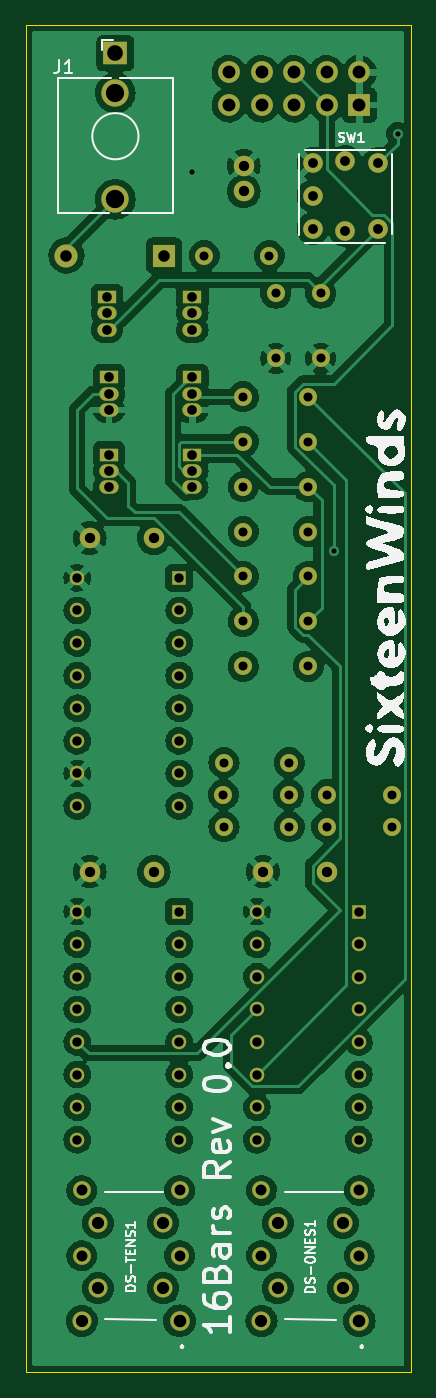
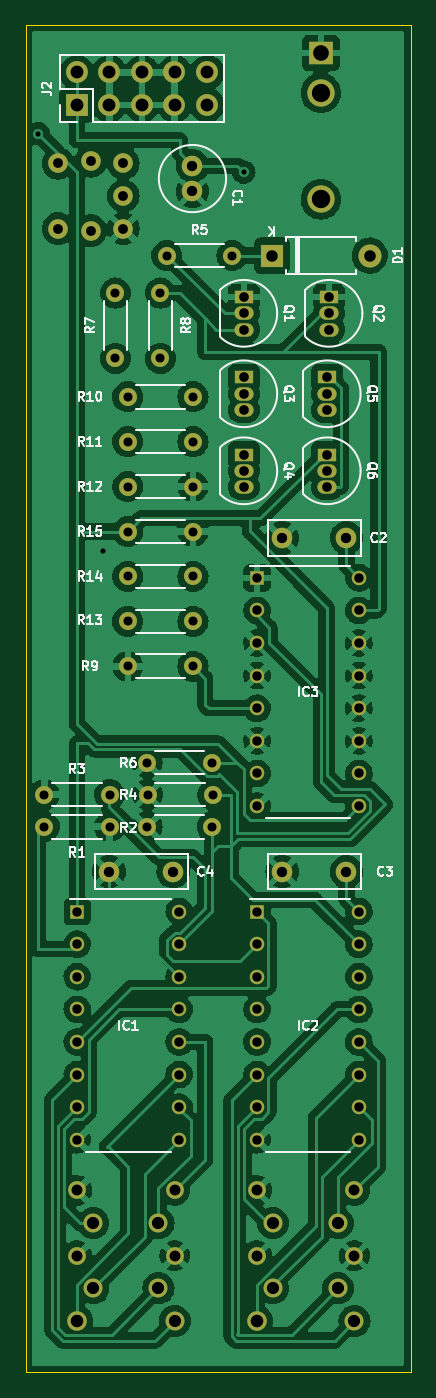
Circuit board: 11 layer files. Board 30.0 x 105.0 mm.
- bottom_copper: 16Bars-B_Cu.gbr (307459 bytes)
- bottom_mask: 16Bars-B_Mask.gbr (5343 bytes)
- paste: 16Bars-B_Paste.gbr (453 bytes)
- bottom_silk: 16Bars-B_Silkscreen.gbr (26953 bytes)
- outline: 16Bars-Edge_Cuts.gbr (679 bytes)
- top_copper: 16Bars-F_Cu.gbr (259797 bytes)
- top_mask: 16Bars-F_Mask.gbr (5343 bytes)
- paste: 16Bars-F_Paste.gbr (453 bytes)
- top_silk: 16Bars-F_Silkscreen.gbr (22558 bytes)
- drill: 16Bars-NPTH.drl (272 bytes)
- drill: 16Bars-PTH.drl (3465 bytes)

=== bottom_copper: 16Bars-B_Cu.gbr (307459 bytes, source omitted) ===
=== bottom_mask: 16Bars-B_Mask.gbr ===
%TF.GenerationSoftware,KiCad,Pcbnew,(6.0.0)*%
%TF.CreationDate,2022-02-24T15:19:16-08:00*%
%TF.ProjectId,16Bars,31364261-7273-42e6-9b69-6361645f7063,rev?*%
%TF.SameCoordinates,Original*%
%TF.FileFunction,Soldermask,Bot*%
%TF.FilePolarity,Negative*%
%FSLAX46Y46*%
G04 Gerber Fmt 4.6, Leading zero omitted, Abs format (unit mm)*
G04 Created by KiCad (PCBNEW (6.0.0)) date 2022-02-24 15:19:16*
%MOMM*%
%LPD*%
G01*
G04 APERTURE LIST*
%ADD10R,1.930000X1.830000*%
%ADD11C,2.130000*%
%ADD12C,1.400000*%
%ADD13O,1.400000X1.400000*%
%ADD14C,1.478000*%
%ADD15C,1.381000*%
%ADD16C,1.524000*%
%ADD17C,1.130000*%
%ADD18R,1.130000X1.130000*%
%ADD19O,1.800000X1.800000*%
%ADD20R,1.800000X1.800000*%
%ADD21C,1.600000*%
%ADD22R,1.500000X1.050000*%
%ADD23O,1.500000X1.050000*%
%ADD24R,1.700000X1.700000*%
%ADD25O,1.700000X1.700000*%
G04 APERTURE END LIST*
D10*
%TO.C,J1*%
X62000000Y-37220000D03*
D11*
X62000000Y-48620000D03*
X62000000Y-40320000D03*
%TD*%
D12*
%TO.C,R5*%
X74000000Y-53000000D03*
D13*
X68920000Y-53000000D03*
%TD*%
D12*
%TO.C,R7*%
X78000000Y-61000000D03*
D13*
X78000000Y-55920000D03*
%TD*%
D12*
%TO.C,R8*%
X74500000Y-61000000D03*
D13*
X74500000Y-55920000D03*
%TD*%
D14*
%TO.C,DS-ONES1*%
X73380000Y-136000000D03*
X74650000Y-133460000D03*
D15*
X73380000Y-130920000D03*
D14*
X74650000Y-128380000D03*
D15*
X73380000Y-125840000D03*
X81000000Y-125840000D03*
D14*
X79730000Y-128380000D03*
D15*
X81000000Y-130920000D03*
D14*
X79730000Y-133460000D03*
D16*
X81000000Y-136000000D03*
%TD*%
D14*
%TO.C,DS-TENS1*%
X59380000Y-136000000D03*
X60650000Y-133460000D03*
D15*
X59380000Y-130920000D03*
D14*
X60650000Y-128380000D03*
D15*
X59380000Y-125840000D03*
X67000000Y-125840000D03*
D14*
X65730000Y-128380000D03*
D15*
X67000000Y-130920000D03*
D14*
X65730000Y-133460000D03*
D16*
X67000000Y-136000000D03*
%TD*%
%TO.C,SW1*%
X77387500Y-48352501D03*
X82467500Y-50892501D03*
X77387500Y-50892501D03*
X82467500Y-45812501D03*
X77387500Y-45812501D03*
X79927500Y-51052501D03*
X79927500Y-45652501D03*
%TD*%
D17*
%TO.C,IC3*%
X59030000Y-78110000D03*
X59030000Y-80650000D03*
X59030000Y-83190000D03*
X59030000Y-85730000D03*
X59030000Y-88270000D03*
X59030000Y-90810000D03*
X59030000Y-93350000D03*
X59030000Y-95890000D03*
X66970000Y-95890000D03*
X66970000Y-93350000D03*
X66970000Y-90810000D03*
X66970000Y-88270000D03*
X66970000Y-85730000D03*
X66970000Y-83190000D03*
X66970000Y-80650000D03*
D18*
X66970000Y-78110000D03*
%TD*%
D19*
%TO.C,D1*%
X58190000Y-53000000D03*
D20*
X65810000Y-53000000D03*
%TD*%
D12*
%TO.C,R9*%
X71960000Y-85000000D03*
D13*
X77040000Y-85000000D03*
%TD*%
D21*
%TO.C,C3*%
X65000000Y-101000000D03*
X60000000Y-101000000D03*
%TD*%
D22*
%TO.C,Q5*%
X61500000Y-62500000D03*
D23*
X61500000Y-63770000D03*
X61500000Y-65040000D03*
%TD*%
D13*
%TO.C,R2*%
X70460000Y-97500000D03*
D12*
X75540000Y-97500000D03*
%TD*%
D17*
%TO.C,IC1*%
X73030000Y-104110000D03*
X73030000Y-106650000D03*
X73030000Y-109190000D03*
X73030000Y-111730000D03*
X73030000Y-114270000D03*
X73030000Y-116810000D03*
X73030000Y-119350000D03*
X73030000Y-121890000D03*
X80970000Y-121890000D03*
X80970000Y-119350000D03*
X80970000Y-116810000D03*
X80970000Y-114270000D03*
X80970000Y-111730000D03*
X80970000Y-109190000D03*
X80970000Y-106650000D03*
D18*
X80970000Y-104110000D03*
%TD*%
D21*
%TO.C,C4*%
X78500000Y-101000000D03*
X73500000Y-101000000D03*
%TD*%
D12*
%TO.C,R13*%
X77040000Y-81500000D03*
D13*
X71960000Y-81500000D03*
%TD*%
%TO.C,R6*%
X70460000Y-92500000D03*
D12*
X75540000Y-92500000D03*
%TD*%
D22*
%TO.C,Q1*%
X68000000Y-56230000D03*
D23*
X68000000Y-57500000D03*
X68000000Y-58770000D03*
%TD*%
D21*
%TO.C,C2*%
X60000000Y-75000000D03*
X65000000Y-75000000D03*
%TD*%
D22*
%TO.C,Q2*%
X61360000Y-56230000D03*
D23*
X61360000Y-57500000D03*
X61360000Y-58770000D03*
%TD*%
D12*
%TO.C,R12*%
X77040000Y-71000000D03*
D13*
X71960000Y-71000000D03*
%TD*%
D12*
%TO.C,R3*%
X78460000Y-95000000D03*
D13*
X83540000Y-95000000D03*
%TD*%
D22*
%TO.C,Q3*%
X68000000Y-62500000D03*
D23*
X68000000Y-63770000D03*
X68000000Y-65040000D03*
%TD*%
D24*
%TO.C,J2*%
X81019600Y-41275000D03*
D25*
X81019600Y-38735000D03*
X78479600Y-41275000D03*
X78479600Y-38735000D03*
X75939600Y-41275000D03*
X75939600Y-38735000D03*
X73399600Y-41275000D03*
X73399600Y-38735000D03*
X70859600Y-41275000D03*
X70859600Y-38735000D03*
%TD*%
D12*
%TO.C,R11*%
X77040000Y-67500000D03*
D13*
X71960000Y-67500000D03*
%TD*%
%TO.C,R15*%
X71960000Y-74500000D03*
D12*
X77040000Y-74500000D03*
%TD*%
%TO.C,R10*%
X77040000Y-64000000D03*
D13*
X71960000Y-64000000D03*
%TD*%
D17*
%TO.C,IC2*%
X59030000Y-104110000D03*
X59030000Y-106650000D03*
X59030000Y-109190000D03*
X59030000Y-111730000D03*
X59030000Y-114270000D03*
X59030000Y-116810000D03*
X59030000Y-119350000D03*
X59030000Y-121890000D03*
X66970000Y-121890000D03*
X66970000Y-119350000D03*
X66970000Y-116810000D03*
X66970000Y-114270000D03*
X66970000Y-111730000D03*
X66970000Y-109190000D03*
X66970000Y-106650000D03*
D18*
X66970000Y-104110000D03*
%TD*%
D21*
%TO.C,C1*%
X72000000Y-46000000D03*
X72000000Y-48000000D03*
%TD*%
D23*
%TO.C,Q6*%
X61500000Y-71040000D03*
X61500000Y-69770000D03*
D22*
X61500000Y-68500000D03*
%TD*%
%TO.C,Q4*%
X68000000Y-68500000D03*
D23*
X68000000Y-69770000D03*
X68000000Y-71040000D03*
%TD*%
D12*
%TO.C,R1*%
X83540000Y-97500000D03*
D13*
X78460000Y-97500000D03*
%TD*%
%TO.C,R4*%
X70420000Y-95000000D03*
D12*
X75500000Y-95000000D03*
%TD*%
%TO.C,R14*%
X77040000Y-78000000D03*
D13*
X71960000Y-78000000D03*
%TD*%
M02*

=== paste: 16Bars-B_Paste.gbr ===
%TF.GenerationSoftware,KiCad,Pcbnew,(6.0.0)*%
%TF.CreationDate,2022-02-24T15:19:16-08:00*%
%TF.ProjectId,16Bars,31364261-7273-42e6-9b69-6361645f7063,rev?*%
%TF.SameCoordinates,Original*%
%TF.FileFunction,Paste,Bot*%
%TF.FilePolarity,Positive*%
%FSLAX46Y46*%
G04 Gerber Fmt 4.6, Leading zero omitted, Abs format (unit mm)*
G04 Created by KiCad (PCBNEW (6.0.0)) date 2022-02-24 15:19:16*
%MOMM*%
%LPD*%
G01*
G04 APERTURE LIST*
G04 APERTURE END LIST*
M02*

=== bottom_silk: 16Bars-B_Silkscreen.gbr (26953 bytes, source omitted) ===
=== outline: 16Bars-Edge_Cuts.gbr ===
%TF.GenerationSoftware,KiCad,Pcbnew,(6.0.0)*%
%TF.CreationDate,2022-02-24T15:19:16-08:00*%
%TF.ProjectId,16Bars,31364261-7273-42e6-9b69-6361645f7063,rev?*%
%TF.SameCoordinates,Original*%
%TF.FileFunction,Profile,NP*%
%FSLAX46Y46*%
G04 Gerber Fmt 4.6, Leading zero omitted, Abs format (unit mm)*
G04 Created by KiCad (PCBNEW (6.0.0)) date 2022-02-24 15:19:16*
%MOMM*%
%LPD*%
G01*
G04 APERTURE LIST*
%TA.AperFunction,Profile*%
%ADD10C,0.100000*%
%TD*%
G04 APERTURE END LIST*
D10*
X55000000Y-140000000D02*
X85000000Y-140000000D01*
X55000000Y-35000000D02*
X85000000Y-35000000D01*
X55000000Y-35000000D02*
X55000000Y-140000000D01*
X85000000Y-35000000D02*
X85000000Y-140000000D01*
M02*

=== top_copper: 16Bars-F_Cu.gbr (259797 bytes, source omitted) ===
=== top_mask: 16Bars-F_Mask.gbr ===
%TF.GenerationSoftware,KiCad,Pcbnew,(6.0.0)*%
%TF.CreationDate,2022-02-24T15:19:16-08:00*%
%TF.ProjectId,16Bars,31364261-7273-42e6-9b69-6361645f7063,rev?*%
%TF.SameCoordinates,Original*%
%TF.FileFunction,Soldermask,Top*%
%TF.FilePolarity,Negative*%
%FSLAX46Y46*%
G04 Gerber Fmt 4.6, Leading zero omitted, Abs format (unit mm)*
G04 Created by KiCad (PCBNEW (6.0.0)) date 2022-02-24 15:19:16*
%MOMM*%
%LPD*%
G01*
G04 APERTURE LIST*
%ADD10R,1.930000X1.830000*%
%ADD11C,2.130000*%
%ADD12C,1.400000*%
%ADD13O,1.400000X1.400000*%
%ADD14C,1.478000*%
%ADD15C,1.381000*%
%ADD16C,1.524000*%
%ADD17C,1.130000*%
%ADD18R,1.130000X1.130000*%
%ADD19O,1.800000X1.800000*%
%ADD20R,1.800000X1.800000*%
%ADD21C,1.600000*%
%ADD22R,1.500000X1.050000*%
%ADD23O,1.500000X1.050000*%
%ADD24R,1.700000X1.700000*%
%ADD25O,1.700000X1.700000*%
G04 APERTURE END LIST*
D10*
%TO.C,J1*%
X62000000Y-37220000D03*
D11*
X62000000Y-48620000D03*
X62000000Y-40320000D03*
%TD*%
D12*
%TO.C,R5*%
X74000000Y-53000000D03*
D13*
X68920000Y-53000000D03*
%TD*%
D12*
%TO.C,R7*%
X78000000Y-61000000D03*
D13*
X78000000Y-55920000D03*
%TD*%
D12*
%TO.C,R8*%
X74500000Y-61000000D03*
D13*
X74500000Y-55920000D03*
%TD*%
D14*
%TO.C,DS-ONES1*%
X73380000Y-136000000D03*
X74650000Y-133460000D03*
D15*
X73380000Y-130920000D03*
D14*
X74650000Y-128380000D03*
D15*
X73380000Y-125840000D03*
X81000000Y-125840000D03*
D14*
X79730000Y-128380000D03*
D15*
X81000000Y-130920000D03*
D14*
X79730000Y-133460000D03*
D16*
X81000000Y-136000000D03*
%TD*%
D14*
%TO.C,DS-TENS1*%
X59380000Y-136000000D03*
X60650000Y-133460000D03*
D15*
X59380000Y-130920000D03*
D14*
X60650000Y-128380000D03*
D15*
X59380000Y-125840000D03*
X67000000Y-125840000D03*
D14*
X65730000Y-128380000D03*
D15*
X67000000Y-130920000D03*
D14*
X65730000Y-133460000D03*
D16*
X67000000Y-136000000D03*
%TD*%
%TO.C,SW1*%
X77387500Y-48352501D03*
X82467500Y-50892501D03*
X77387500Y-50892501D03*
X82467500Y-45812501D03*
X77387500Y-45812501D03*
X79927500Y-51052501D03*
X79927500Y-45652501D03*
%TD*%
D17*
%TO.C,IC3*%
X59030000Y-78110000D03*
X59030000Y-80650000D03*
X59030000Y-83190000D03*
X59030000Y-85730000D03*
X59030000Y-88270000D03*
X59030000Y-90810000D03*
X59030000Y-93350000D03*
X59030000Y-95890000D03*
X66970000Y-95890000D03*
X66970000Y-93350000D03*
X66970000Y-90810000D03*
X66970000Y-88270000D03*
X66970000Y-85730000D03*
X66970000Y-83190000D03*
X66970000Y-80650000D03*
D18*
X66970000Y-78110000D03*
%TD*%
D19*
%TO.C,D1*%
X58190000Y-53000000D03*
D20*
X65810000Y-53000000D03*
%TD*%
D12*
%TO.C,R9*%
X71960000Y-85000000D03*
D13*
X77040000Y-85000000D03*
%TD*%
D21*
%TO.C,C3*%
X65000000Y-101000000D03*
X60000000Y-101000000D03*
%TD*%
D22*
%TO.C,Q5*%
X61500000Y-62500000D03*
D23*
X61500000Y-63770000D03*
X61500000Y-65040000D03*
%TD*%
D13*
%TO.C,R2*%
X70460000Y-97500000D03*
D12*
X75540000Y-97500000D03*
%TD*%
D17*
%TO.C,IC1*%
X73030000Y-104110000D03*
X73030000Y-106650000D03*
X73030000Y-109190000D03*
X73030000Y-111730000D03*
X73030000Y-114270000D03*
X73030000Y-116810000D03*
X73030000Y-119350000D03*
X73030000Y-121890000D03*
X80970000Y-121890000D03*
X80970000Y-119350000D03*
X80970000Y-116810000D03*
X80970000Y-114270000D03*
X80970000Y-111730000D03*
X80970000Y-109190000D03*
X80970000Y-106650000D03*
D18*
X80970000Y-104110000D03*
%TD*%
D21*
%TO.C,C4*%
X78500000Y-101000000D03*
X73500000Y-101000000D03*
%TD*%
D12*
%TO.C,R13*%
X77040000Y-81500000D03*
D13*
X71960000Y-81500000D03*
%TD*%
%TO.C,R6*%
X70460000Y-92500000D03*
D12*
X75540000Y-92500000D03*
%TD*%
D22*
%TO.C,Q1*%
X68000000Y-56230000D03*
D23*
X68000000Y-57500000D03*
X68000000Y-58770000D03*
%TD*%
D21*
%TO.C,C2*%
X60000000Y-75000000D03*
X65000000Y-75000000D03*
%TD*%
D22*
%TO.C,Q2*%
X61360000Y-56230000D03*
D23*
X61360000Y-57500000D03*
X61360000Y-58770000D03*
%TD*%
D12*
%TO.C,R12*%
X77040000Y-71000000D03*
D13*
X71960000Y-71000000D03*
%TD*%
D12*
%TO.C,R3*%
X78460000Y-95000000D03*
D13*
X83540000Y-95000000D03*
%TD*%
D22*
%TO.C,Q3*%
X68000000Y-62500000D03*
D23*
X68000000Y-63770000D03*
X68000000Y-65040000D03*
%TD*%
D24*
%TO.C,J2*%
X81019600Y-41275000D03*
D25*
X81019600Y-38735000D03*
X78479600Y-41275000D03*
X78479600Y-38735000D03*
X75939600Y-41275000D03*
X75939600Y-38735000D03*
X73399600Y-41275000D03*
X73399600Y-38735000D03*
X70859600Y-41275000D03*
X70859600Y-38735000D03*
%TD*%
D12*
%TO.C,R11*%
X77040000Y-67500000D03*
D13*
X71960000Y-67500000D03*
%TD*%
%TO.C,R15*%
X71960000Y-74500000D03*
D12*
X77040000Y-74500000D03*
%TD*%
%TO.C,R10*%
X77040000Y-64000000D03*
D13*
X71960000Y-64000000D03*
%TD*%
D17*
%TO.C,IC2*%
X59030000Y-104110000D03*
X59030000Y-106650000D03*
X59030000Y-109190000D03*
X59030000Y-111730000D03*
X59030000Y-114270000D03*
X59030000Y-116810000D03*
X59030000Y-119350000D03*
X59030000Y-121890000D03*
X66970000Y-121890000D03*
X66970000Y-119350000D03*
X66970000Y-116810000D03*
X66970000Y-114270000D03*
X66970000Y-111730000D03*
X66970000Y-109190000D03*
X66970000Y-106650000D03*
D18*
X66970000Y-104110000D03*
%TD*%
D21*
%TO.C,C1*%
X72000000Y-46000000D03*
X72000000Y-48000000D03*
%TD*%
D23*
%TO.C,Q6*%
X61500000Y-71040000D03*
X61500000Y-69770000D03*
D22*
X61500000Y-68500000D03*
%TD*%
%TO.C,Q4*%
X68000000Y-68500000D03*
D23*
X68000000Y-69770000D03*
X68000000Y-71040000D03*
%TD*%
D12*
%TO.C,R1*%
X83540000Y-97500000D03*
D13*
X78460000Y-97500000D03*
%TD*%
%TO.C,R4*%
X70420000Y-95000000D03*
D12*
X75500000Y-95000000D03*
%TD*%
%TO.C,R14*%
X77040000Y-78000000D03*
D13*
X71960000Y-78000000D03*
%TD*%
M02*

=== paste: 16Bars-F_Paste.gbr ===
%TF.GenerationSoftware,KiCad,Pcbnew,(6.0.0)*%
%TF.CreationDate,2022-02-24T15:19:16-08:00*%
%TF.ProjectId,16Bars,31364261-7273-42e6-9b69-6361645f7063,rev?*%
%TF.SameCoordinates,Original*%
%TF.FileFunction,Paste,Top*%
%TF.FilePolarity,Positive*%
%FSLAX46Y46*%
G04 Gerber Fmt 4.6, Leading zero omitted, Abs format (unit mm)*
G04 Created by KiCad (PCBNEW (6.0.0)) date 2022-02-24 15:19:16*
%MOMM*%
%LPD*%
G01*
G04 APERTURE LIST*
G04 APERTURE END LIST*
M02*

=== top_silk: 16Bars-F_Silkscreen.gbr (22558 bytes, source omitted) ===
=== drill: 16Bars-NPTH.drl ===
M48
; DRILL file {KiCad (6.0.0)} date Thu Feb 24 15:19:11 2022
; FORMAT={-:-/ absolute / inch / decimal}
; #@! TF.CreationDate,2022-02-24T15:19:11-08:00
; #@! TF.GenerationSoftware,Kicad,Pcbnew,(6.0.0)
; #@! TF.FileFunction,NonPlated,1,2,NPTH
FMAT,2
INCH
%
G90
G05
T0
M30

=== drill: 16Bars-PTH.drl ===
M48
; DRILL file {KiCad (6.0.0)} date Thu Feb 24 15:19:11 2022
; FORMAT={-:-/ absolute / inch / decimal}
; #@! TF.CreationDate,2022-02-24T15:19:11-08:00
; #@! TF.GenerationSoftware,Kicad,Pcbnew,(6.0.0)
; #@! TF.FileFunction,Plated,1,2,PTH
FMAT,2
INCH
; #@! TA.AperFunction,Plated,PTH,ViaDrill
T1C0.0157
; #@! TA.AperFunction,Plated,PTH,ComponentDrill
T2C0.0276
; #@! TA.AperFunction,Plated,PTH,ComponentDrill
T3C0.0287
; #@! TA.AperFunction,Plated,PTH,ComponentDrill
T4C0.0295
; #@! TA.AperFunction,Plated,PTH,ComponentDrill
T5C0.0300
; #@! TA.AperFunction,Plated,PTH,ComponentDrill
T6C0.0315
; #@! TA.AperFunction,Plated,PTH,ComponentDrill
T7C0.0335
; #@! TA.AperFunction,Plated,PTH,ComponentDrill
T8C0.0354
; #@! TA.AperFunction,Plated,PTH,ComponentDrill
T9C0.0374
; #@! TA.AperFunction,Plated,PTH,ComponentDrill
T10C0.0386
; #@! TA.AperFunction,Plated,PTH,ComponentDrill
T11C0.0394
; #@! TA.AperFunction,Plated,PTH,ComponentDrill
T12C0.0480
; #@! TA.AperFunction,Plated,PTH,ComponentDrill
T13C0.0559
; #@! TA.AperFunction,Plated,PTH,ComponentDrill
T14C0.0563
%
G90
G05
T1
X2.6772Y-1.8307
X3.1102Y-2.9921
X3.3071Y-1.7126
T2
X2.7134Y-2.0866
X2.7724Y-3.7402
X2.774Y-3.6417
X2.774Y-3.8386
X2.8331Y-2.5197
X2.8331Y-2.6575
X2.8331Y-2.7953
X2.8331Y-2.9331
X2.8331Y-3.0709
X2.8331Y-3.2087
X2.8331Y-3.3465
X2.9134Y-2.0866
X2.9331Y-2.2016
X2.9331Y-2.4016
X2.9724Y-3.7402
X2.974Y-3.6417
X2.974Y-3.8386
X3.0331Y-2.5197
X3.0331Y-2.6575
X3.0331Y-2.7953
X3.0331Y-2.9331
X3.0331Y-3.0709
X3.0331Y-3.2087
X3.0331Y-3.3465
X3.0709Y-2.2016
X3.0709Y-2.4016
X3.089Y-3.7402
X3.089Y-3.8386
X3.289Y-3.7402
X3.289Y-3.8386
T3
X2.324Y-3.0752
X2.324Y-3.1752
X2.324Y-3.2752
X2.324Y-3.3752
X2.324Y-3.4752
X2.324Y-3.5752
X2.324Y-3.6752
X2.324Y-3.7752
X2.324Y-4.0988
X2.324Y-4.1988
X2.324Y-4.2988
X2.324Y-4.3988
X2.324Y-4.4988
X2.324Y-4.5988
X2.324Y-4.6988
X2.324Y-4.7988
X2.6366Y-3.0752
X2.6366Y-3.1752
X2.6366Y-3.2752
X2.6366Y-3.3752
X2.6366Y-3.4752
X2.6366Y-3.5752
X2.6366Y-3.6752
X2.6366Y-3.7752
X2.6366Y-4.0988
X2.6366Y-4.1988
X2.6366Y-4.2988
X2.6366Y-4.3988
X2.6366Y-4.4988
X2.6366Y-4.5988
X2.6366Y-4.6988
X2.6366Y-4.7988
X2.8752Y-4.0988
X2.8752Y-4.1988
X2.8752Y-4.2988
X2.8752Y-4.3988
X2.8752Y-4.4988
X2.8752Y-4.5988
X2.8752Y-4.6988
X2.8752Y-4.7988
X3.1878Y-4.0988
X3.1878Y-4.1988
X3.1878Y-4.2988
X3.1878Y-4.3988
X3.1878Y-4.4988
X3.1878Y-4.5988
X3.1878Y-4.6988
X3.1878Y-4.7988
T4
X2.4157Y-2.2138
X2.4157Y-2.2638
X2.4157Y-2.3138
X2.4213Y-2.4606
X2.4213Y-2.5106
X2.4213Y-2.5606
X2.4213Y-2.6969
X2.4213Y-2.7469
X2.4213Y-2.7969
X2.6772Y-2.2138
X2.6772Y-2.2638
X2.6772Y-2.3138
X2.6772Y-2.4606
X2.6772Y-2.5106
X2.6772Y-2.5606
X2.6772Y-2.6969
X2.6772Y-2.7469
X2.6772Y-2.7969
T5
X3.0468Y-1.8036
X3.0468Y-1.9036
X3.0468Y-2.0036
X3.1468Y-1.7973
X3.1468Y-2.0099
X3.2468Y-1.8036
X3.2468Y-2.0036
T6
X2.3622Y-2.9528
X2.3622Y-3.9764
X2.5591Y-2.9528
X2.5591Y-3.9764
X2.8346Y-1.811
X2.8346Y-1.8898
X2.8937Y-3.9764
X3.0906Y-3.9764
T7
X2.3378Y-4.9543
X2.3378Y-5.1543
X2.6378Y-4.9543
X2.6378Y-5.1543
X2.889Y-4.9543
X2.889Y-5.1543
X3.189Y-4.9543
X3.189Y-5.1543
T8
X2.2909Y-2.0866
X2.5909Y-2.0866
T9
X2.3378Y-5.3543
X2.3878Y-5.0543
X2.3878Y-5.2543
X2.5878Y-5.0543
X2.5878Y-5.2543
X2.889Y-5.3543
X2.939Y-5.0543
X2.939Y-5.2543
X3.139Y-5.0543
X3.139Y-5.2543
T10
X2.6378Y-5.3543
X3.189Y-5.3543
T11
X2.7897Y-1.525
X2.7897Y-1.625
X2.8897Y-1.525
X2.8897Y-1.625
X2.9897Y-1.525
X2.9897Y-1.625
X3.0897Y-1.525
X3.0897Y-1.625
X3.1897Y-1.525
X3.1897Y-1.625
T12
X2.4409Y-1.4654
T13
X2.4409Y-1.5874
T14
X2.4409Y-1.9142
T0
M30
